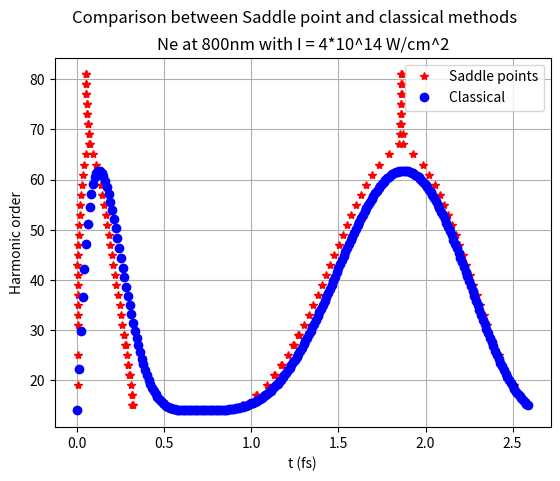

Source code (Python):
import cmath
import numpy as np
import matplotlib.pyplot as plt



#Classical model

ti = np.arange(0,0.65,0.01)
tr = np.arange(0.65,2.6,0.01)
w0p = 2*np.pi*300/800
Ipnou = 21.5645
Upnou = 23.8848
hw = (6.582*10**-16)*(w0p/(1*10**-15))
vi = (np.sin((np.pi/2) - 3*np.arcsin((2/np.pi)*w0p*ti-1))-np.sin(w0p*ti))
vr = (np.sin(w0p*tr) -np.cos((np.pi/2)*np.sin((1/3)*(-(np.pi/2)+w0p*tr))))
E1 = (Ipnou+2*Upnou*vi**2)/hw
E2 = (Ipnou+2*Upnou*vr**2)/hw





#Saddle points


Ip= 0.792
Up = 0.876
w0 = 0.057
npoints = 500

phirret1 = []
phirret2 = []
harmonicnumber = []


harmonics = np.arange(15,83,2)

phireturnreal = np.linspace(0.25*2*np.pi,1*2*np.pi,npoints) #limits based on the plot from the graph in the book
phireturnima = np.linspace(-0.1*2*np.pi,0.05*2*np.pi,npoints)
[phirreturn1,phirreturn2] = np.meshgrid(phireturnreal,phireturnima)

for i in harmonics:
    gamman = np.sqrt(((i * w0) - Ip) / (2 * Up))
    p1 = np.cosh(phirreturn2) * np.sin(phirreturn1) + gamman
    p2 = np.sinh(phirreturn2) * np.cos(phirreturn1)
    gammabar = np.sqrt(Ip/2*Up) + p2
    P = p1 ** 2 + gammabar ** 2 + 1
    D = np.sqrt(P ** 2 - 4 * (p1 ** 2))
    phiion1 = np.arcsin(np.sqrt((P - D) / 2))
    phiion2 = np.arccosh(np.sqrt((P + D) / 2))
    F1 = p1 * (phirreturn1 - phiion1) - p2 * (phirreturn2 - phiion2) - np.cos(phiion1) * np.cosh(phiion2) + np.cosh(
        phirreturn2) * np.cos(phirreturn1)
    F2 = p1 * (phirreturn2 - phiion2) + p2 * (phirreturn1 - phiion1) + np.sin(phiion1) * np.sinh(phiion2) - np.sinh(
        phirreturn2) * np.sin(phirreturn1)
    F = F1 ** 2 + F2 ** 2
    [m, n] = np.where(F == np.min(F))
    m = int(m)
    n = int(n)
    harmonicnumber.append(i)
    phirret2.append(float(phireturnima[[m]]))
    phirret1.append(float(phireturnreal[[n]]))
    # Empty the cells
    F[m,:] = None
    F[:,n] = None
    # Second miminum
    [a, b] = np.where(F == np.nanmin(F))
    a = int(a)
    b = int(b)
    harmonicnumber.append(i)
    phirret2.append(float(phireturnima[[a]]))
    phirret1.append(float(phireturnreal[[b]]))


#Ionization phase





rango = np.arange(0,len(harmonicnumber),1)
phiion1again = []
phiion2again = []

for i in rango:
    gamman = np.sqrt(((float(harmonicnumber[i]) * w0) - Ip) / 2 * Up)
    p1 = (np.cosh(phirret2[i]) * np.sin(phirret1[i])) + gamman
    p2 = np.sinh(phirret2[i]) * np.cos(phirret1[i])
    gammabar = np.sqrt(Ip/2*Up) + p2
    P = p1 ** 2 + gammabar ** 2 + 1
    D = np.sqrt((P ** 2 - 4 * p1**2))
    phiion1again.append(np.arcsin(np.sqrt((P-D)/2))/w0p)
    phiion2again.append(np.arccosh(np.sqrt((P+D)/2)))

phirret1[:] = [x / w0p for x in phirret1]


#Plotting


plt.figure(1)
plt.plot(phirret1,harmonicnumber,'*',color = 'r',label ="Saddle points")
plt.plot(phiion1again,harmonicnumber,'*',color = 'r')
plt.plot(ti,E1,'o',color = 'b',label ="Classical ")
plt.plot(tr,E2,'o',color = 'b')
plt.grid()
plt.xlabel('t (fs)')
plt.ylabel('Harmonic order')
plt.suptitle('Comparison between Saddle point and classical methods')
plt.title('Ne at 800nm with I = 4*10^14 W/cm^2')
plt.legend()
plt.show()


stack = np.stack((harmonicnumber,phirret1,phiion1again),axis=1)

np.savetxt('test.txt',stack,delimiter=',',newline='\r\n',fmt='%8.8f')


'''
Coments regarding comparsion: 

It can be seen that the shape of the saddle points method reaches higher harmonics meaning that the approximation 
for the energy in the classical method is not that accurate since it does not take into account the extra value 
of the kinetic energy than the returning electron accumulates between the origin and the exit point of the barrier.
'''